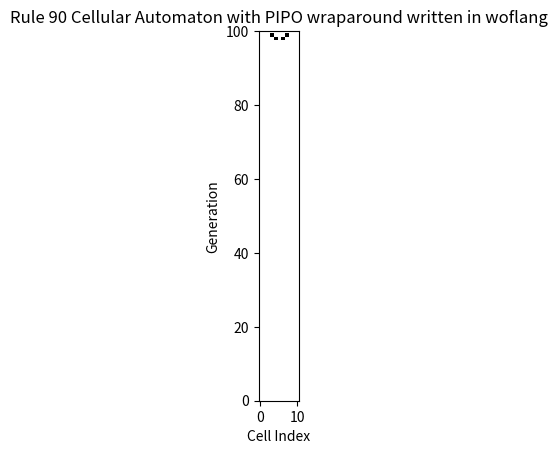

Python code for this plot:
import matplotlib.pyplot as plt
import numpy as np
import re

# Woflang interpreter functions from your script
def interpret_command(command, variables):
    tokens = parse_tokens(command)
    print(f"Processing command: {command}")
    print(f"Tokens: {tokens}")

    operations = {
        ' 齊': lambda x, y: x + y,
        '隶': lambda x, y: x - y,
        '丶': lambda x, y: x * y,
        '丿': lambda x, y: x / y if y != 0 else float('inf'),
        '而': lambda x, y: min(x, y),  # Analog AND
        '或': lambda x, y: max(x, y),  # Analog OR
        '⊕': lambda x, y: abs(x - y),  # Analog XOR (Rule 90)
        '无': lambda x: -x,             # Analog NOT
        '无‍而': lambda x, y: -(min(x, y)), # Analog NAND
        '无‍或': lambda x, y: -(max(x, y)), # Analog NOR
    }

    if len(tokens) == 0:
        return variables

    if tokens[1] == '←':
        var_name = tokens[0]
        if len(tokens) == 3:
            # Simple assignment
            value = tokens[2]
            variables[var_name] = get_value(value, variables)
        elif len(tokens) == 5 and tokens[3] in operations:
            # Operation assignment
            op = tokens[3]
            operand1 = get_value(tokens[2], variables)
            operand2 = get_value(tokens[4], variables)
            variables[var_name] = operations[op](operand1, operand2)
        elif '(' in tokens:
            # Complex expression
            expression = command.split('←', 1)[1].strip()
            variables[var_name] = evaluate_expression(expression, variables, operations)

    print(f"Variables after command: {variables}")
    return variables

def get_value(token, variables):
    try:
        return float(token)
    except ValueError:
        return variables.get(token, 0)

def evaluate_expression(expression, variables, operations):
    for var in variables:
        expression = re.sub(rf'\b{var}\b', str(variables[var]), expression)
    expression = expression.replace(' 齊', '+').replace('隶', '-').replace('丶', '*').replace('丿', '/')
    try:
        result = eval(expression)
    except ZeroDivisionError:
        result = float('inf')
    except Exception as e:
        print(f"Error evaluating expression '{expression}': {e}")
        result = None
    return result

def parse_tokens(command):
    """
    Splits the command into tokens using regular expressions, recognizing multi-character symbols
    and operators, while treating underscores and subsequent characters as part of the variable name.
    """
    # Use \s* to allow and ignore optional whitespace around tokens
    pattern = r"(\b\w+_\w+\b|\b\w+\b|[ 齊隶丶丿而或⊕无无‍而无‍或()←]|-?\d+\.?\d*)"
    tokens = re.findall(pattern, command)
    # Remove any empty tokens caused by spaces and return the filtered list
    tokens = [token for token in tokens if token.strip() != '']
    return tokens

# Initial setup
num_cells = 11  # Number of cells
num_rows = 100   # Increased number of rows (generations) to display for more room
variables = {}

# Initialize cells in Woflang
initial_commands = [
    f"cell_{i} ← 0" for i in range(num_cells)
]
initial_commands[num_cells // 2] = f"cell_{num_cells // 2} ← 1"  # Middle cell is '1'

# Interpret initial commands to set initial state
for command in initial_commands:
    interpret_command(command, variables)

# After initializing, print out the variables to check if they are correctly set
print("Initial variables:", variables)

# Initialize grid to store multiple rows of the automaton
grid = np.zeros((num_rows, num_cells))
grid[0, :] = [variables[f'cell_{i}'] for i in range(num_cells)]

# Plot setup
fig, ax = plt.subplots()
im = ax.imshow(grid, cmap='binary', interpolation='none', origin='lower')
ax.set_title("Rule 90 Cellular Automaton with PIPO wraparound written in woflang")
plt.xlabel("Cell Index")
plt.ylabel("Generation")

# Rule 90 commands in Woflang with wrap-around
def generate_rule90_commands(variables, num_cells):
    commands = []
    for i in range(num_cells):
        left_neighbor = f"cell_{(i - 1) % num_cells}"  # Wrap-around left neighbor
        right_neighbor = f"cell_{(i + 1) % num_cells}"  # Wrap-around right neighbor
        commands.append(f"next_cell_{i} ← {left_neighbor} ⊕ {right_neighbor}")
    return commands

# Update plot function
def update_plot(frame):
    global variables, grid

    # Generate Rule 90 commands and interpret them
    rule90_commands = generate_rule90_commands(variables, num_cells)
    for command in rule90_commands:
        interpret_command(command, variables)

    # Shift the next generation to current cells and update the grid
    for i in range(num_cells):
        variables[f'cell_{i}'] = variables[f'next_cell_{i}']
    
    # Shift grid up by one row and add new generation at the bottom
    grid[:-1] = grid[1:]
    grid[-1, :] = [variables[f'cell_{i}'] for i in range(num_cells)]

    im.set_data(grid)
    ax.set_ylim(0, num_rows)
    return [im]

# Animation loop using FuncAnimation
from matplotlib.animation import FuncAnimation
ani = FuncAnimation(fig, update_plot, frames=range(200), interval=200, blit=True, repeat=True)
plt.show()
